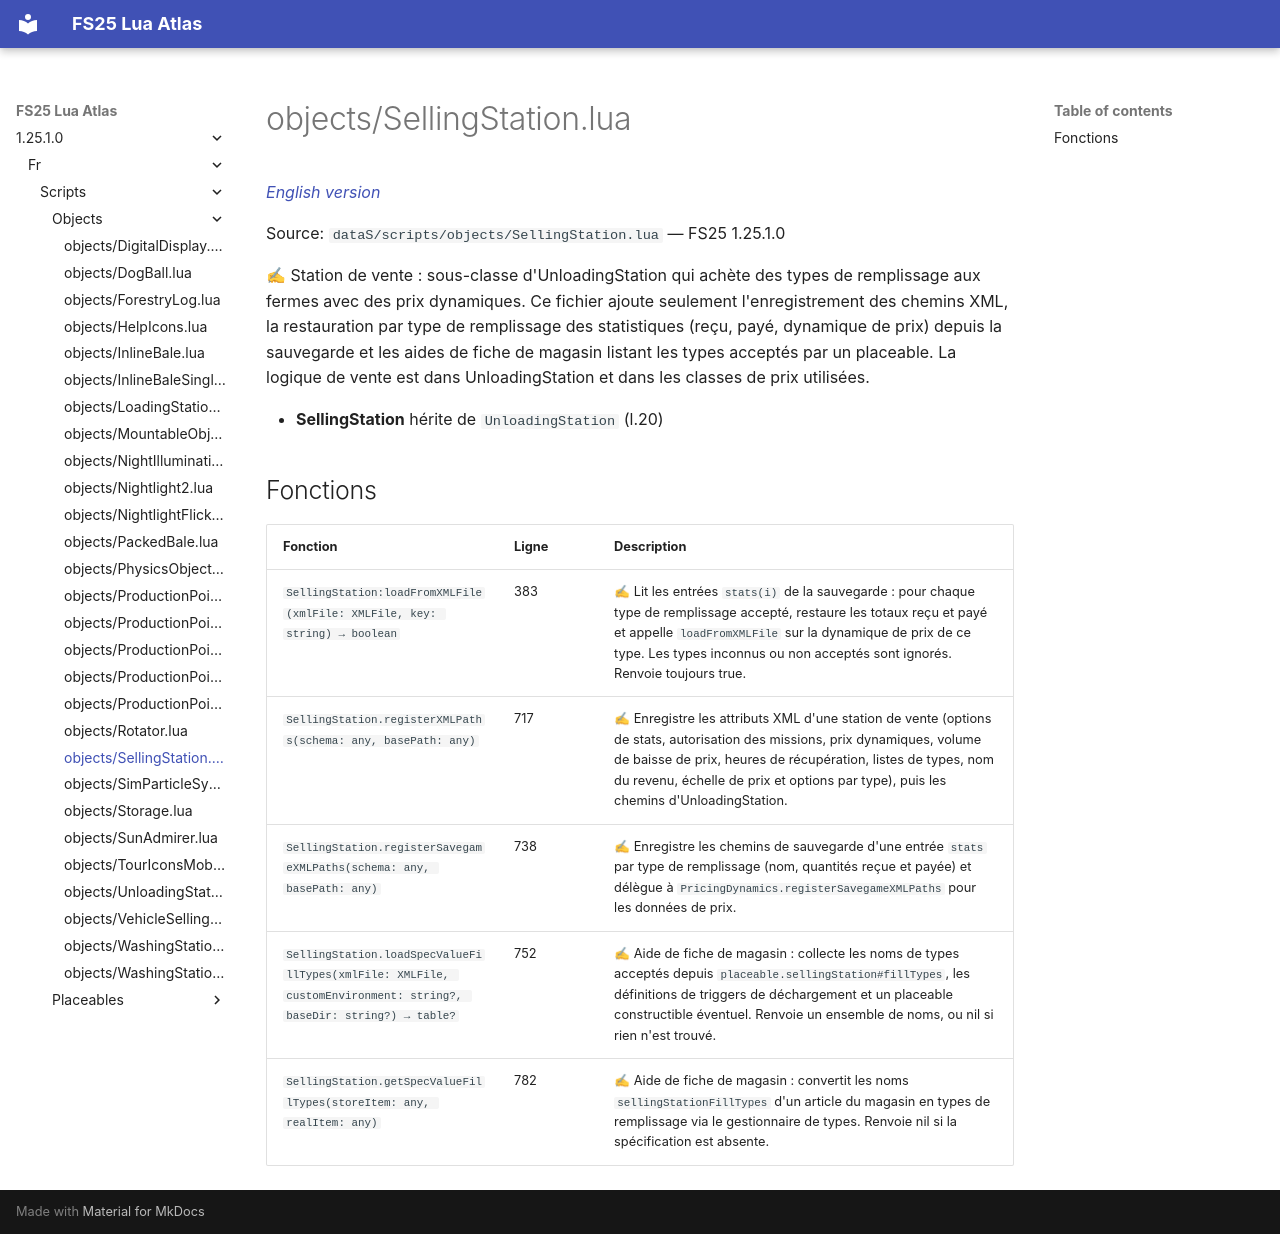

repository: Tim0219800/fs25-lua-atlas · page: 1.25.1.0/fr/scripts/objects/SellingStation.html · generator: mkdocs

# objects/SellingStation.lua

*[English version](../../../scripts/objects/SellingStation.md)*

Source: `dataS/scripts/objects/SellingStation.lua` — FS25 1.25.1.0

✍ Station de vente : sous-classe d'UnloadingStation qui achète des types de remplissage aux fermes avec des prix dynamiques. Ce fichier ajoute seulement l'enregistrement des chemins XML, la restauration par type de remplissage des statistiques (reçu, payé, dynamique de prix) depuis la sauvegarde et les aides de fiche de magasin listant les types acceptés par un placeable. La logique de vente est dans UnloadingStation et dans les classes de prix utilisées.

- **SellingStation** hérite de `UnloadingStation` (l.20)

## Fonctions

| Fonction | Ligne | Description |
|---|---|---|
| `SellingStation:loadFromXMLFile(xmlFile: XMLFile, key: string) → boolean` | 383 | ✍ Lit les entrées `stats(i)` de la sauvegarde : pour chaque type de remplissage accepté, restaure les totaux reçu et payé et appelle `loadFromXMLFile` sur la dynamique de prix de ce type. Les types inconnus ou non acceptés sont ignorés. Renvoie toujours true. |
| `SellingStation.registerXMLPaths(schema: any, basePath: any)` | 717 | ✍ Enregistre les attributs XML d'une station de vente (options de stats, autorisation des missions, prix dynamiques, volume de baisse de prix, heures de récupération, listes de types, nom du revenu, échelle de prix et options par type), puis les chemins d'UnloadingStation. |
| `SellingStation.registerSavegameXMLPaths(schema: any, basePath: any)` | 738 | ✍ Enregistre les chemins de sauvegarde d'une entrée `stats` par type de remplissage (nom, quantités reçue et payée) et délègue à `PricingDynamics.registerSavegameXMLPaths` pour les données de prix. |
| `SellingStation.loadSpecValueFillTypes(xmlFile: XMLFile, customEnvironment: string?, baseDir: string?) → table?` | 752 | ✍ Aide de fiche de magasin : collecte les noms de types acceptés depuis `placeable.sellingStation#fillTypes`, les définitions de triggers de déchargement et un placeable constructible éventuel. Renvoie un ensemble de noms, ou nil si rien n'est trouvé. |
| `SellingStation.getSpecValueFillTypes(storeItem: any, realItem: any)` | 782 | ✍ Aide de fiche de magasin : convertit les noms `sellingStationFillTypes` d'un article du magasin en types de remplissage via le gestionnaire de types. Renvoie nil si la spécification est absente. |
